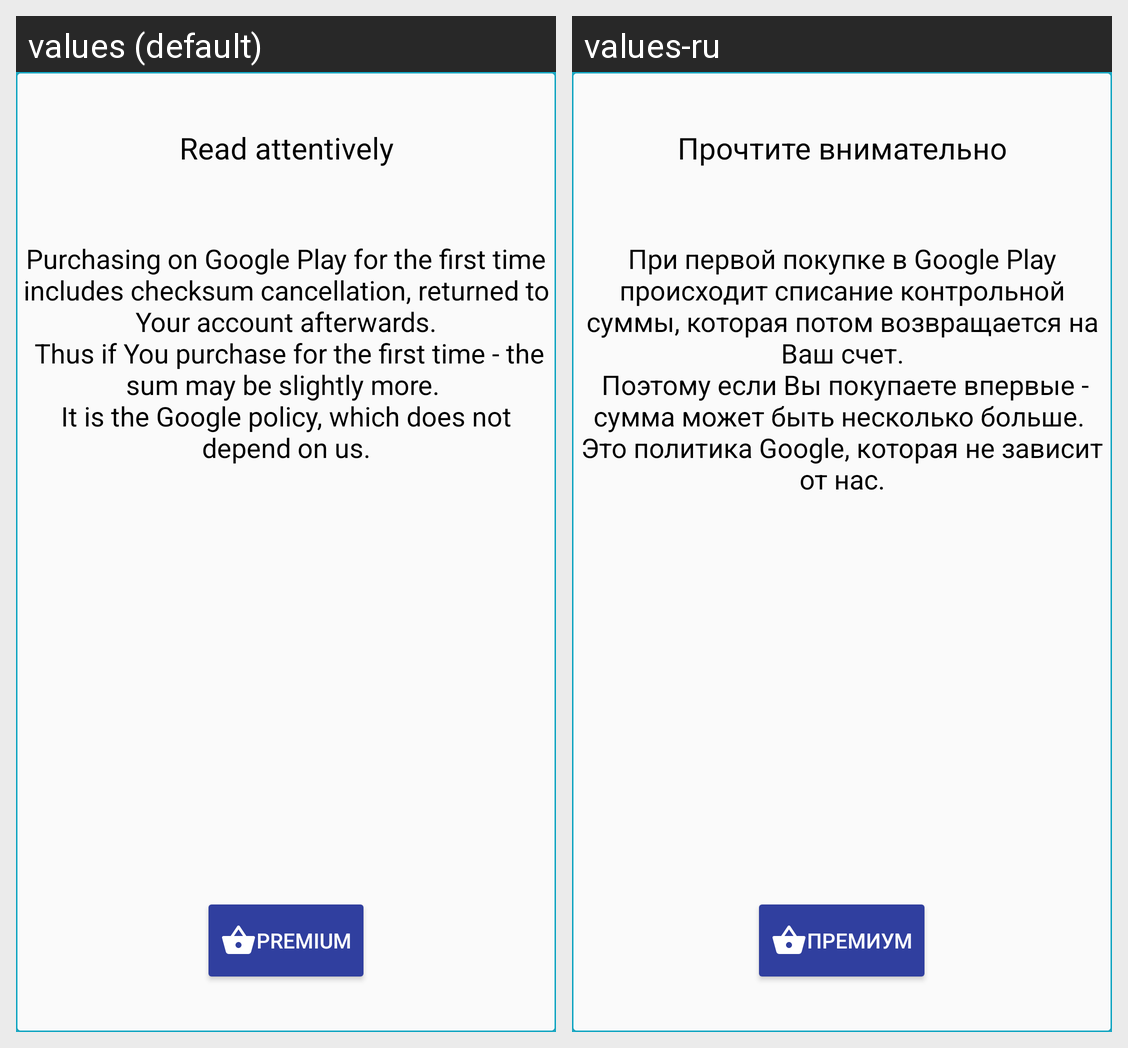

For this localized Android screen grid, give each drawn string resource with its value in every locale shown.
Android screen res/layout/activity_billing.xml rendered under 2 locales, left to right: values (default), values-ru. Device: Nexus 5 (rendered at 1080×1920; each locale shown at half size, 540×960, under a caption strip naming it); theme AppTheme.
Strings drawn on this screen, with the default value and each locale's value (text and hints the layout hard-codes, and strings that could not be matched under every locale, appear in the picture but are not listed):

read_carefully
  values: Read attentively
  values-ru: Прочтите внимательно

google_play_purchasing
  values: Purchasing on Google Play for the first time includes checksum cancellation, returned to Your account afterwards.
       Thus if You purchase for the first time - the sum may be slightly more. 
      It is the Google policy, which does not depend on us.
  values-ru: При первой покупке в Google Play происходит списание контрольной суммы, которая потом возвращается на Ваш счет.
       Поэтому если Вы покупаете впервые - сумма может быть несколько больше. 
      Это политика Google, которая не зависит от нас.

premium
  values: Premium
  values-ru: Премиум
